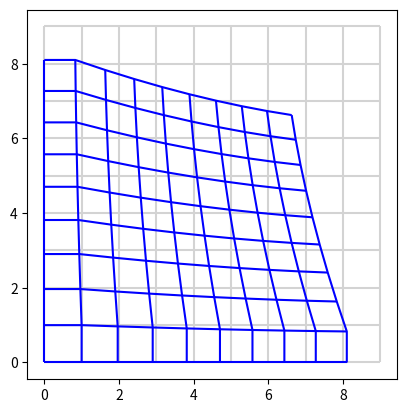

The matplotlib source for this figure:
# https://stackoverflow.com/questions/47295473/how-to-plot-using-matplotlib-python-colahs-deformed-grid

"""
仍然有缺陷
1. 靠近边缘变化太剧烈
2. 靠近边缘的侵占而不是挤压后面的图形
3. 1 1 这个格点绘制的很奇怪
4. 靠近两个坐标轴的，坐标轴方向压缩了，另一个坐标轴方向却放大了。这感觉好像不太对呀。应该是各个方向都压缩
但如果是各个方向都压缩，那要如何绘制呢？如果一个区域，各个单元格都缩小了，那就会产生空隙，这感觉也不对。
或者是不是必须沿着半径方向被压缩，垂直于半径的方向被拉伸呢？
其实拉伸也是相对于原来位置，拉伸后的幅度，仍然小于本位置的幅度？
"""
import numpy as np
import matplotlib.pyplot as plt
from matplotlib.collections import LineCollection
from sympy import symbols, cos, sin
from sympy.diffgeom import Manifold, Patch, CoordSystem

MAX = 10
MAX_R = (2 * (MAX ** 2))**0.5
SCALE = 1.1

rect: CoordSystem
polar: CoordSystem


def plot_grid(x, y, ax=None, **kwargs):
    ax = ax or plt.gca()
    segs1 = np.stack((x, y), axis=2)
    segs2 = segs1.transpose(1, 0, 2)
    ax.add_collection(LineCollection(segs1, **kwargs))
    ax.add_collection(LineCollection(segs2, **kwargs))
    ax.autoscale()


def create_points(reshape=False):
    # 其实先创建一堆点就可以。
    x_rows = []
    y_rows = []
    for row in range(0, MAX):
        x_row = []
        y_row = []
        for col in range(0, MAX):
            # 为一个y，创建一整行的点。y值不变，x值从左到右
            if not reshape:
                x_row.append(col)
                y_row.append(row)
            else:
                pre_x = 0 if col == 0 else x_row[col-1]
                pre_y = 0 if row == 0 else y_rows[row - 1][col]
                r = ((MAX - pre_x) ** 2 + (MAX - pre_y) ** 2)**0.5
                exp = (r - MAX_R) / MAX_R
                x_unit = 2 ** exp
                print("exp=", exp, "r=", r, "MAX_R", MAX_R, "SCALE=", SCALE, "x_unit=", x_unit)
                y_unit = x_unit
                x = 0 if col == 0 else pre_x + x_unit
                y = 0 if row == 0 else pre_y + y_unit
                # print("row=", row, "col=", col, "pre_x", pre_x, "pre_y=", pre_y,
                #       "x=", x, "y=", y)

                x_row.append(x)
                y_row.append(y)

        print("row end-------------------------")
        x_rows.append(x_row)
        y_rows.append(y_row)

    return x_rows, y_rows


def main():
    fig, ax = plt.subplots()
    ax.set_aspect('equal')
    x_rows, y_rows = create_points()
    plot_grid(x_rows, y_rows, ax=ax, color="lightgrey")

    x_rows, y_rows = create_points(True)
    plot_grid(x_rows, y_rows, ax=ax, color="blue")
    plt.show()


main()
